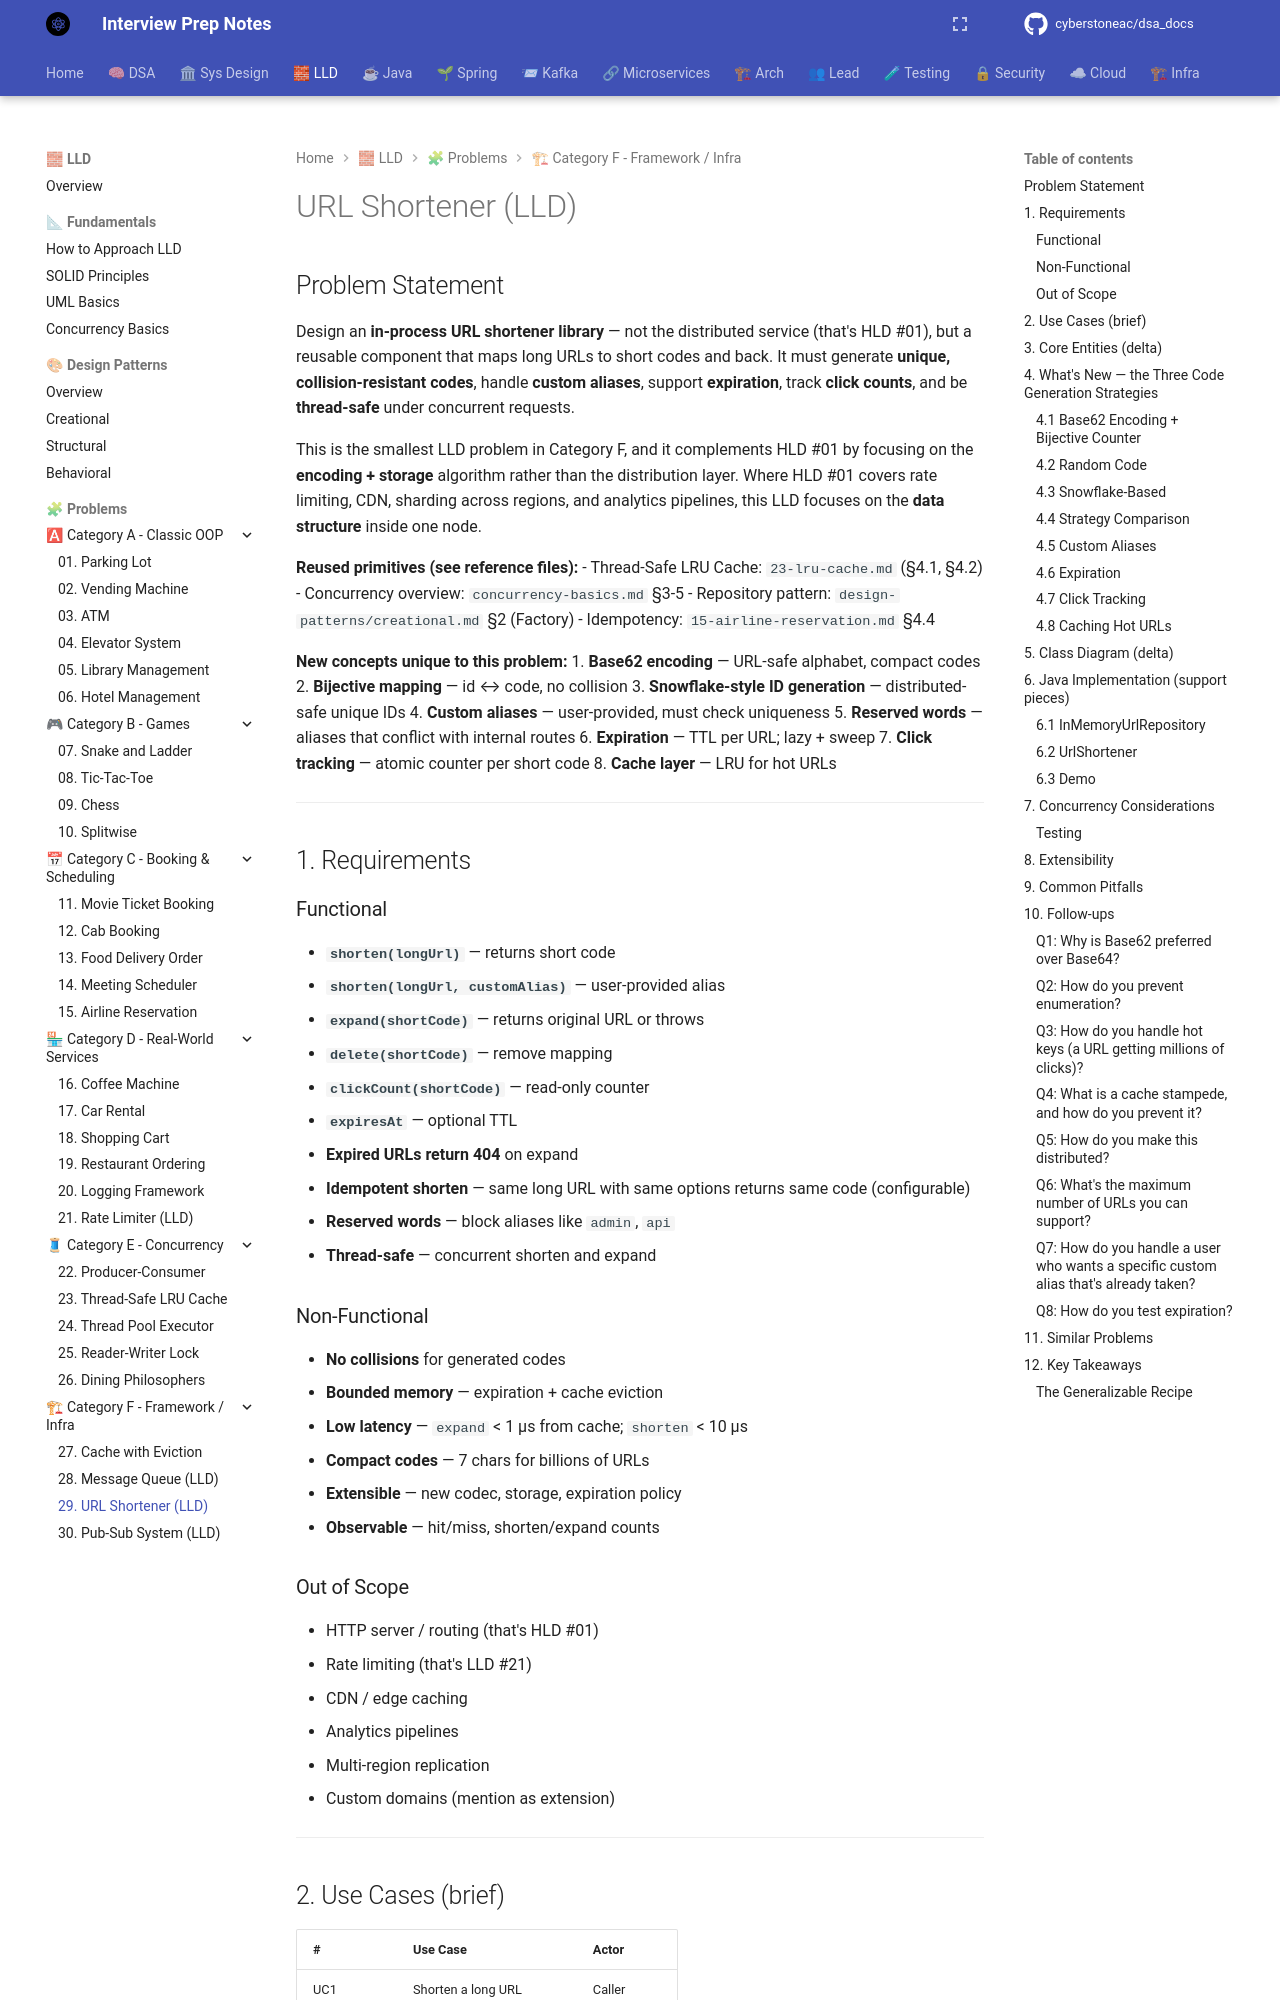

repository: cyberstoneac/dsa_docs · page: lld/problems/29-url-shortener-lld/index.html · generator: mkdocs

# URL Shortener (LLD)

## Problem Statement

Design an **in-process URL shortener library** — not the distributed service (that's HLD #01), but a reusable component that maps long URLs to short codes and back. It must generate **unique, collision-resistant codes**, handle **custom aliases**, support **expiration**, track **click counts**, and be **thread-safe** under concurrent requests.

This is the smallest LLD problem in Category F, and it complements HLD #01 by focusing on the **encoding + storage** algorithm rather than the distribution layer. Where HLD #01 covers rate limiting, CDN, sharding across regions, and analytics pipelines, this LLD focuses on the **data structure** inside one node.

**Reused primitives (see reference files):**
- Thread-Safe LRU Cache: `23-lru-cache.md` (§4.1, §4.2)
- Concurrency overview: `concurrency-basics.md` §3-5
- Repository pattern: `design-patterns/creational.md` §2 (Factory)
- Idempotency: `15-airline-reservation.md` §4.4

**New concepts unique to this problem:**
1. **Base62 encoding** — URL-safe alphabet, compact codes
2. **Bijective mapping** — id ↔ code, no collision
3. **Snowflake-style ID generation** — distributed-safe unique IDs
4. **Custom aliases** — user-provided, must check uniqueness
5. **Reserved words** — aliases that conflict with internal routes
6. **Expiration** — TTL per URL; lazy + sweep
7. **Click tracking** — atomic counter per short code
8. **Cache layer** — LRU for hot URLs

---

## 1. Requirements

### Functional

- **`shorten(longUrl)`** — returns short code
- **`shorten(longUrl, customAlias)`** — user-provided alias
- **`expand(shortCode)`** — returns original URL or throws
- **`delete(shortCode)`** — remove mapping
- **`clickCount(shortCode)`** — read-only counter
- **`expiresAt`** — optional TTL
- **Expired URLs return 404** on expand
- **Idempotent shorten** — same long URL with same options returns same code (configurable)
- **Reserved words** — block aliases like `admin`, `api`
- **Thread-safe** — concurrent shorten and expand

### Non-Functional

- **No collisions** for generated codes
- **Bounded memory** — expiration + cache eviction
- **Low latency** — `expand` < 1 µs from cache; `shorten` < 10 µs
- **Compact codes** — 7 chars for billions of URLs
- **Extensible** — new codec, storage, expiration policy
- **Observable** — hit/miss, shorten/expand counts

### Out of Scope

- HTTP server / routing (that's HLD #01)
- Rate limiting (that's LLD #21)
- CDN / edge caching
- Analytics pipelines
- Multi-region replication
- Custom domains (mention as extension)

---

## 2. Use Cases (brief)

| # | Use Case | Actor |
|---|---|---|
| UC1 | Shorten a long URL | Caller |
| UC2 | Shorten with custom alias | Caller |
| UC3 | Expand short code | Caller |
| UC4 | Delete short code | Owner |
| UC5 | Track click | System |
| UC6 | Expire URL | System |
| UC7 | Reserved word rejection | System |

---
